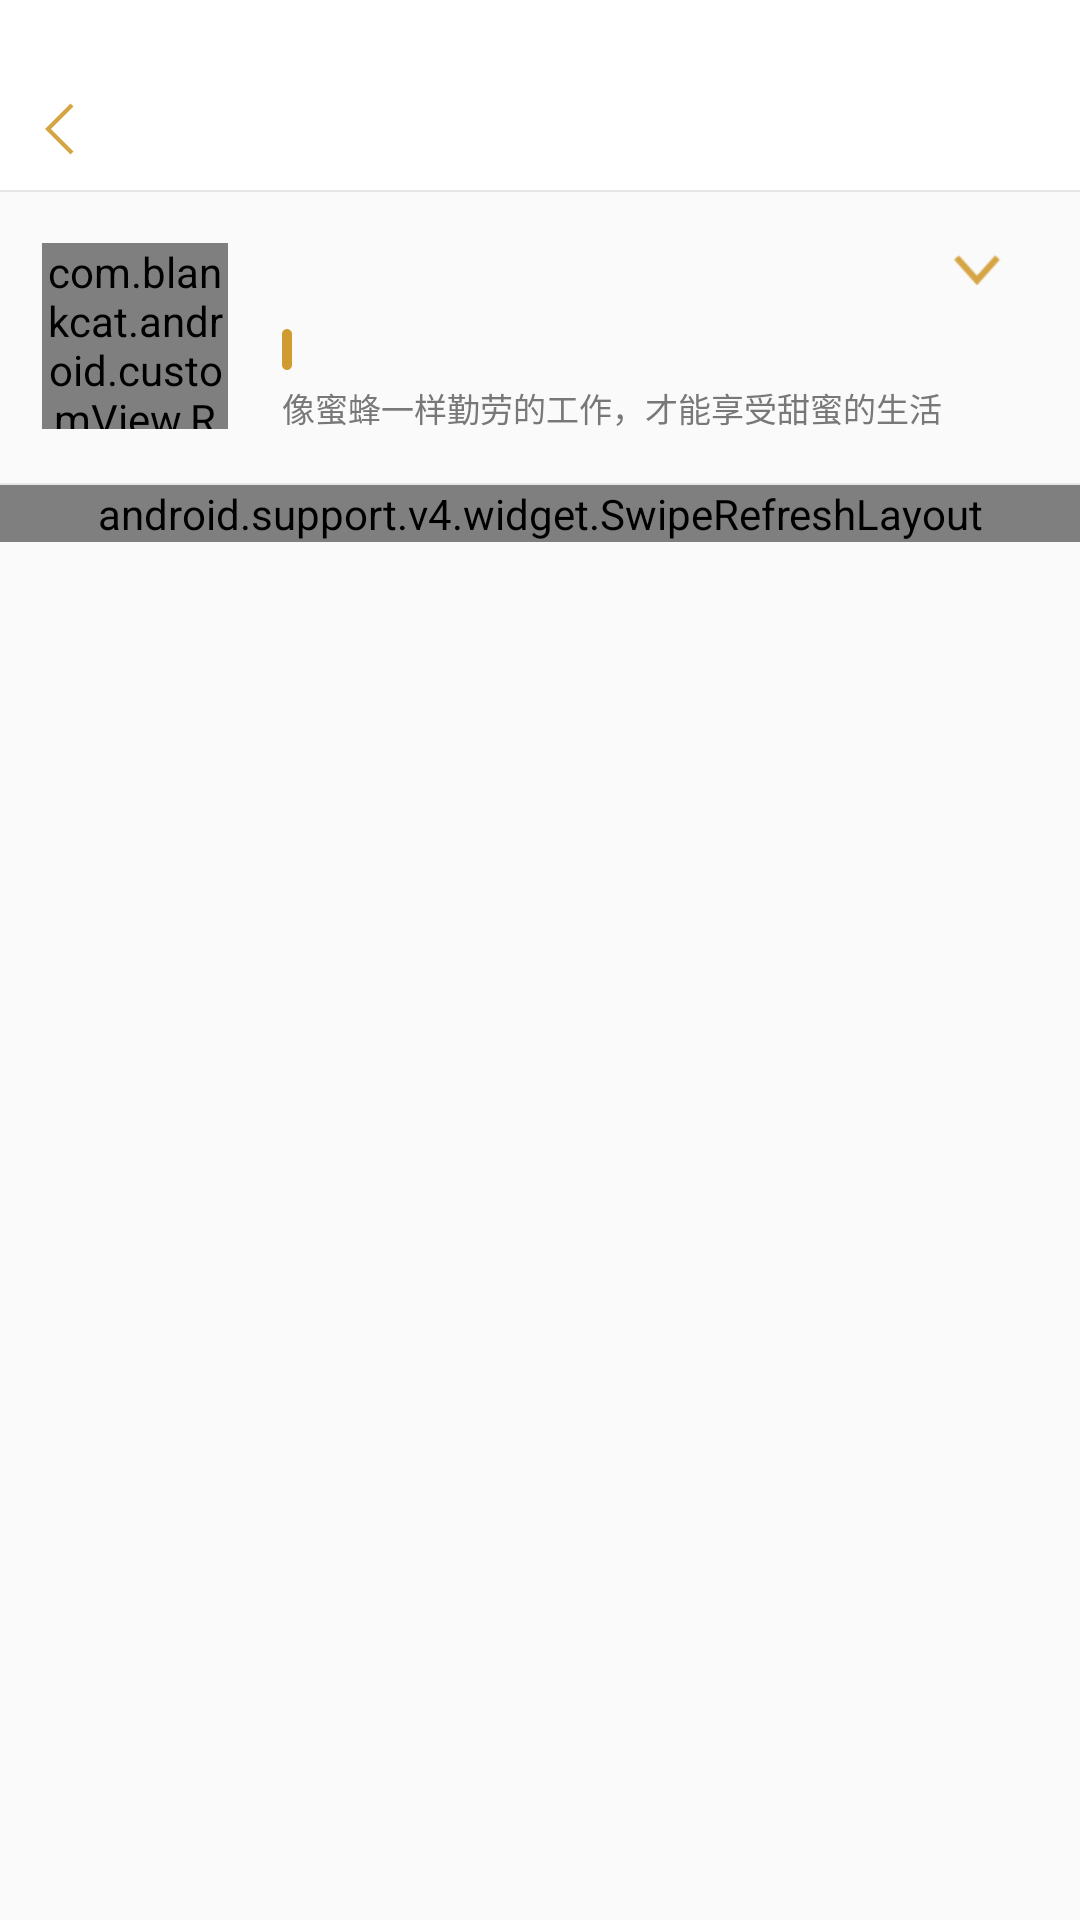

Write the Android layout XML for this screen, with the resource values it uses.
<!-- AndroidManifest.xml: application theme AppTheme -->
<!-- res/layout/activity_main.xml -->
<?xml version="1.0" encoding="utf-8"?>
<LinearLayout xmlns:android="http://schemas.android.com/apk/res/android"
    xmlns:tools="http://schemas.android.com/tools"
    android:layout_width="match_parent"
    android:layout_height="match_parent"
    android:orientation="vertical"
    tools:context=".ui.main.MainActivity">

    <include layout="@layout/layout_head" />

    <FrameLayout
        android:layout_width="match_parent"
        android:layout_height="wrap_content"
        android:paddingBottom="15dp"
        android:paddingLeft="14dp"
        android:paddingRight="21dp"
        android:paddingTop="17dp">

        <com.example.android.customView.RoundImageView
            android:id="@+id/head_iv"
            android:layout_width="62dp"
            android:layout_height="62dp"
            android:src="@mipmap/not_image_path" />

        <FrameLayout
            android:layout_width="match_parent"
            android:layout_height="65dp"
            android:layout_gravity="center_vertical"
            android:layout_marginLeft="80dp"
            android:orientation="vertical">

            <TextView
                android:id="@+id/name_tv"
                android:layout_width="wrap_content"
                android:layout_height="wrap_content"
                android:layout_gravity="top"
                android:text=""
                android:textColor="@color/text_back_color"
                android:textSize="19dp" />

            <TextView
                android:id="@+id/store_name_tv"
                android:layout_width="wrap_content"
                android:layout_height="wrap_content"
                android:layout_gravity="center_vertical"
                android:layout_marginTop="3dp"
                android:background="@drawable/btn_blue_background"
                android:gravity="center"
                android:paddingLeft="1.5dp"
                android:paddingRight="1.5dp"
                android:text=""
                android:textColor="@color/white_color"
                android:textSize="10dp" />

            <TextView
                android:id="@+id/message_tv"
                android:layout_width="wrap_content"
                android:layout_height="wrap_content"
                android:layout_gravity="bottom"
                android:layout_marginBottom="2dp"
                android:maxLines="1"
                android:text="像蜜蜂一样勤劳的工作，才能享受甜蜜的生活"
                android:textColor="@color/text_gry_color"
                android:textSize="11dp" />

            <TextView
                android:id="@+id/time_tv1"
                android:layout_width="wrap_content"
                android:layout_height="wrap_content"
                android:layout_gravity="right"
                android:drawablePadding="5dp"
                android:drawableRight="@mipmap/bottom"
                android:paddingBottom="5dp"
                android:paddingLeft="5dp"
                android:paddingRight="5dp"
                android:text=""
                android:textColor="@color/title_color"
                android:textSize="13dp" />
        </FrameLayout>
    </FrameLayout>

    <View
        android:layout_width="match_parent"
        android:layout_height="0.5dp"
        android:layout_gravity="bottom"
        android:background="@color/lin_color" />

    <android.support.v4.widget.SwipeRefreshLayout
        xmlns:android="http://schemas.android.com/apk/res/android"
        android:id="@+id/swipe_refresh_layout"
        android:layout_width="match_parent"
        android:layout_height="wrap_content">

        <android.support.v7.widget.RecyclerView
            android:id="@+id/home_rl"
            android:layout_width="match_parent"
            android:layout_height="match_parent"
            android:background="@color/bg_color"
            android:paddingTop="12dp">

        </android.support.v7.widget.RecyclerView>
    </android.support.v4.widget.SwipeRefreshLayout>
</LinearLayout>
<!-- res/layout/layout_head.xml (included above) -->
<?xml version="1.0" encoding="utf-8"?>
<FrameLayout xmlns:android="http://schemas.android.com/apk/res/android"
    android:layout_width="match_parent"
    android:layout_height="64dp"
    android:background="@android:color/white">

    <FrameLayout
        android:layout_width="match_parent"
        android:layout_height="42dp"
        android:layout_gravity="bottom">

        <ImageView
            android:id="@+id/back_iv"
            android:layout_width="wrap_content"
            android:layout_height="match_parent"
            android:layout_gravity="center_vertical"
            android:paddingLeft="15dp"
            android:paddingRight="15dp"
            android:src="@mipmap/back" />

        <TextView
            android:id="@+id/title_name_tv"
            android:layout_width="wrap_content"
            android:layout_height="wrap_content"
            android:layout_gravity="center"
            android:textColor="@color/title_color"
            android:textSize="18dp" />

        <TextView
            android:id="@+id/title_right_tv"
            android:layout_width="wrap_content"
            android:layout_height="match_parent"
            android:layout_gravity="center|right"
            android:gravity="center"
            android:paddingLeft="15dp"
            android:paddingRight="20dp"
            android:textColor="@color/title_color"
            android:textSize="15dp"
            android:visibility="gone" />

        <ImageView
            android:id="@+id/title_right_iv"
            android:layout_width="wrap_content"
            android:layout_height="match_parent"
            android:layout_gravity="right|center"
            android:paddingLeft="15dp"
            android:paddingRight="20dp"
            android:visibility="gone"
            android:src="@mipmap/title_right"
            />
    </FrameLayout>

    <View
        android:layout_width="match_parent"
        android:layout_height="0.5dp"
        android:layout_gravity="bottom"
        android:background="@color/lin_color" />

</FrameLayout>
<!-- resources referenced by this layout -->
<resources>
  <color name="bg_color">#F2F2F2</color>
  <color name="lin_color">#e6e6e6</color>
  <color name="text_back_color">#313131</color>
  <color name="text_gry_color">#787878</color>
  <color name="title_color">#D09B30</color>
  <color name="white_color">#ffffff</color>
  <!-- drawable btn_blue_background (drawable) -->
  <?xml version="1.0" encoding="utf-8"?>
  <shape xmlns:android="http://schemas.android.com/apk/res/android">
      <corners android:radius="2dp" />
      <solid android:color="@color/title_color" />
  </shape>
  <!-- mipmap back: png bitmap (mipmap-xxhdpi, 394 bytes) -->
  <!-- mipmap bottom: png bitmap (mipmap-xhdpi, 727 bytes) -->
  <!-- mipmap not_image_path: png bitmap (mipmap-anydpi-v26, 2100 bytes) -->
  <!-- mipmap title_right: png bitmap (mipmap-xxhdpi, 548 bytes) -->
  <style name="AppTheme" parent="Theme.AppCompat.Light.DarkActionBar">
          
          <item name="colorAccent">@color/colorAccent</item>
      </style>
  <color name="colorAccent">#D09B30</color>
</resources>
